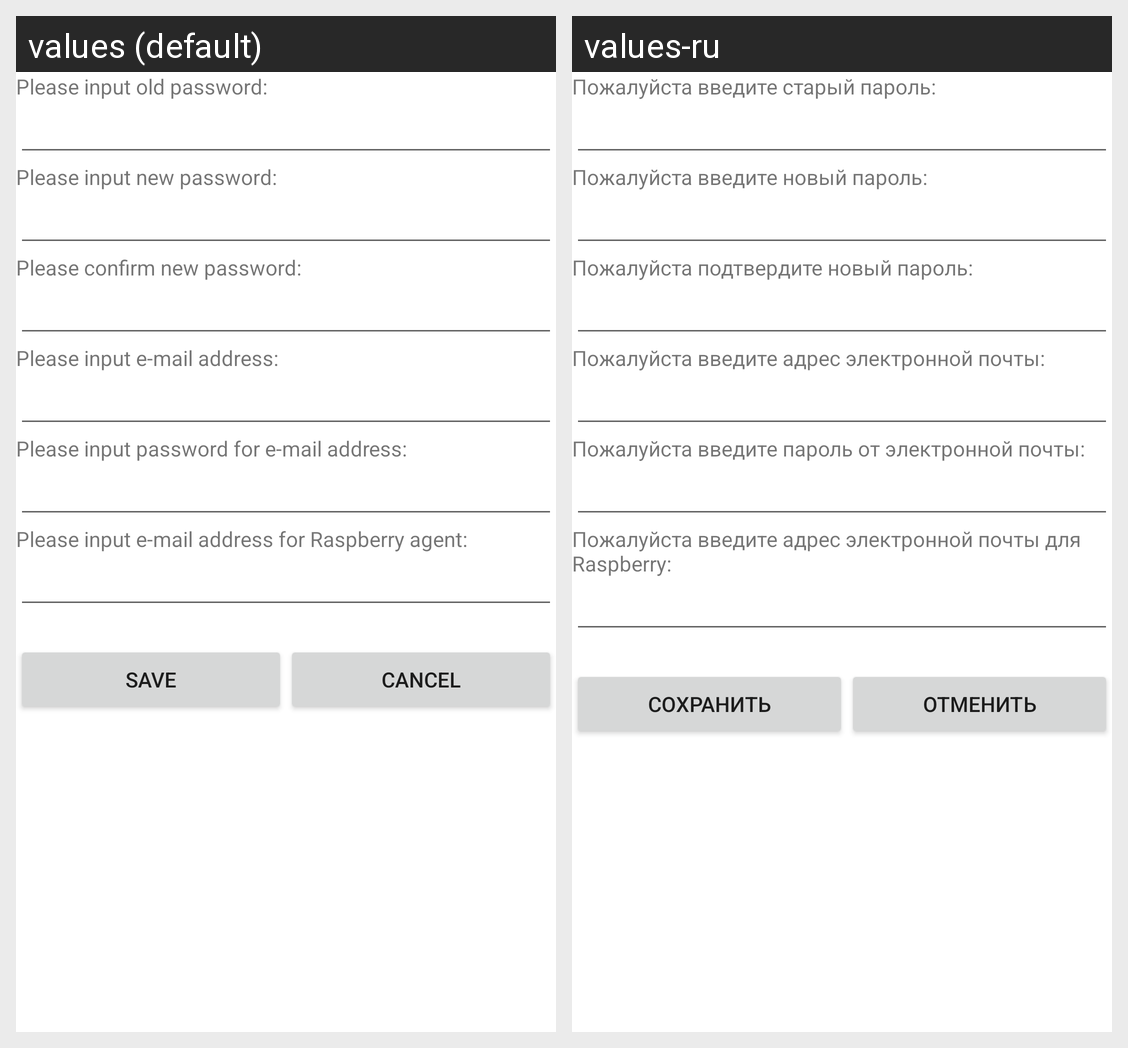

This grid shows one Android layout under two languages. Give, for every string resource on the screen, its name, the default text and each shown locale's text.
Android screen res/layout/settings_activity.xml rendered under 2 locales, left to right: values (default), values-ru. Device: Nexus 5 (rendered at 1080×1920; each locale shown at half size, 540×960, under a caption strip naming it); theme Theme.MaterialComponents.DayNight.NoActionBar.
Strings drawn on this screen, with the default value and each locale's value (text and hints the layout hard-codes, and strings that could not be matched under every locale, appear in the picture but are not listed):

text_input_old_password
  values: Please input old password:
  values-ru: Пожалуйста введите старый пароль:

text_input_new_password
  values: Please input new password:
  values-ru: Пожалуйста введите новый пароль:

text_confirm_new_password
  values: Please confirm new password:
  values-ru: Пожалуйста подтвердите новый пароль:

text_input_email_address
  values: Please input e-mail address:
  values-ru: Пожалуйста введите адрес электронной почты:

text_input_password_email
  values: Please input password for e-mail address:
  values-ru: Пожалуйста введите пароль от электронной почты:

text_input_bot_email
  values: Please input e-mail address for Raspberry agent:
  values-ru: Пожалуйста введите адрес электронной почты для Raspberry:

btn_save
  values: Save
  values-ru: Сохранить

btn_cancel
  values: Cancel
  values-ru: Отменить
